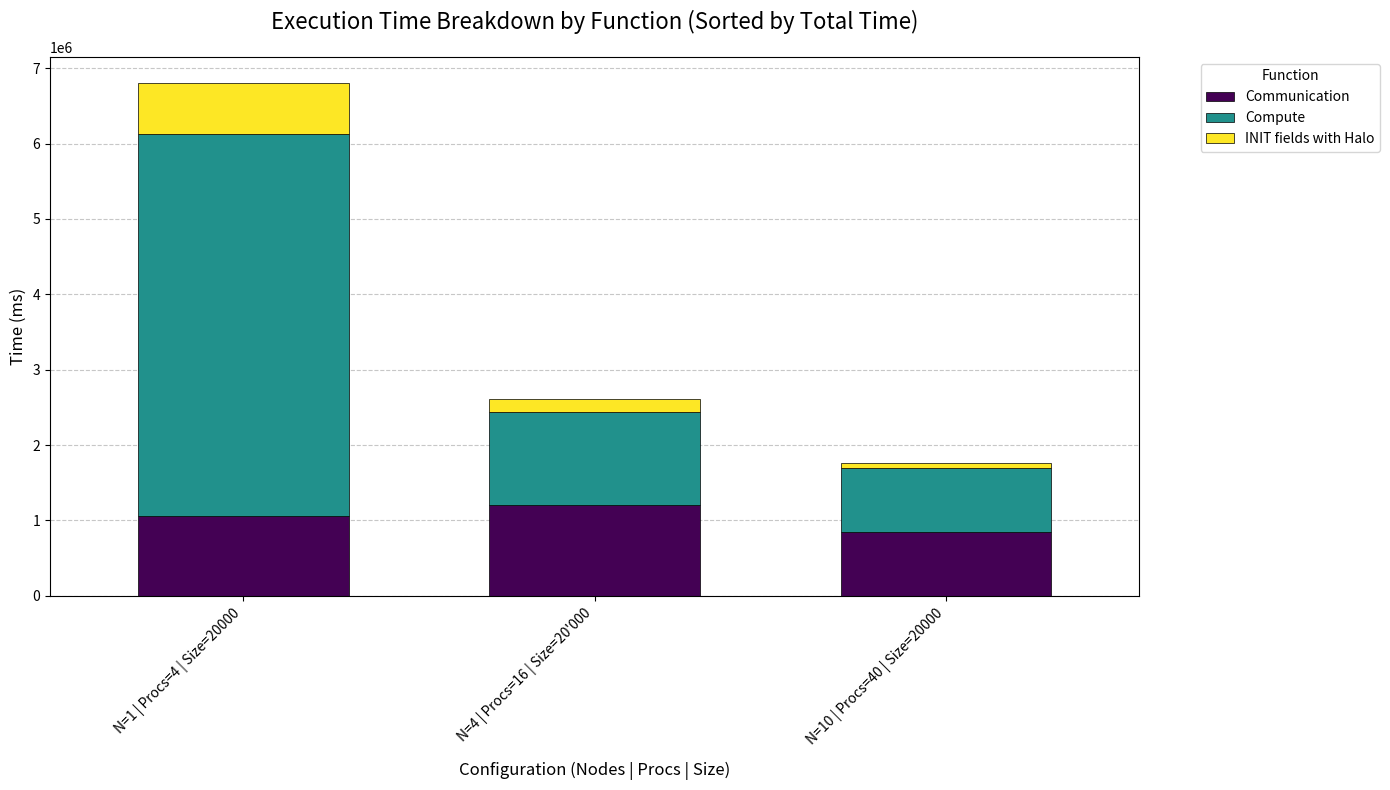

The script that saved this image:
import matplotlib.pyplot as plt
import pandas as pd
import numpy as np

def plot_performance():
    # 1. Define the data exactly as provided
    # We use a list of dictionaries to preserve the order of rows
    # Note: Scientific notation in strings (e.g., "2.08883e+06ms") is handled automatically by float conversion
    raw_data = [
        {
            "Label": "N=4 | Procs=16 | Size=20'000",
            "Communication": "1.20622e+06ms", 
            "Compute": "1.2291e+06ms", 
            "INIT fields with Halo": "172057ms"
        },
        {
            "Label": "N=10 | Procs=40 | Size=20000",
            "Communication": "847447ms", 
            "Compute": "844236ms", 
            "INIT fields with Halo": "69529.6ms"
        },
        {
            "Label": "N=1 | Procs=4 | Size=20000",
            "Communication": "1.05381e+06ms", 
            "Compute": "5.07197e+06ms", 
            "INIT fields with Halo": "684792ms"
        }
    ]

    # 2. Create DataFrame
    df = pd.DataFrame(raw_data)

    # 3. Clean the data (Remove 'ms' and convert to float)
    # The columns containing data are all except 'Label'
    data_cols = [col for col in df.columns if col != 'Label']

    for col in data_cols:
        # Strip 'ms', replace ' ' with empty, convert to float (handles scientific notation like 2.08e+06)
        df[col] = df[col].astype(str).str.replace('ms', '').str.strip().astype(float)

    # 4. Sort by Total Time (Descending)
    # Calculate total time for sorting purposes
    df['Total_Time'] = df[data_cols].sum(axis=1)
    
    # Sort the dataframe descending
    df = df.sort_values(by='Total_Time', ascending=False)
    
    # Drop the helper column so it doesn't get plotted
    df = df.drop(columns=['Total_Time'])

    # 5. Plotting
    # We use a Stacked Bar Chart
    # Adjust figure size to fit the labels
    fig, ax = plt.subplots(figsize=(14, 8))

    # Define a color map that is distinct
    # Updated generic colors for the new function names
    colors = ['#1f77b4', '#ff7f0e', '#2ca02c', '#d62728', '#9467bd']
    
    # Plot data
    df.plot(
        x='Label', 
        kind='bar', 
        stacked=True, 
        ax=ax, 
        width=0.6, 
        colormap='viridis', 
        edgecolor='black',
        linewidth=0.5
    )

    # 6. Formatting the Plot
    plt.title('Execution Time Breakdown by Function (Sorted by Total Time)', fontsize=16, pad=20)
    plt.xlabel('Configuration (Nodes | Procs | Size)', fontsize=12, labelpad=10)
    plt.ylabel('Time (ms)', fontsize=12)

    # Rotate X-axis labels for readability
    plt.xticks(rotation=45, ha='right', fontsize=10)
    
    # Add Grid lines (behind the bars)
    ax.set_axisbelow(True)
    ax.grid(axis='y', linestyle='--', alpha=0.7)

    # Legend placement
    plt.legend(title='Function', bbox_to_anchor=(1.05, 1), loc='upper left')

    # 7. Layout adjustment to prevent clipping of labels
    plt.tight_layout()

    # Save
    plt.savefig('performance_plot.png')
    print("Plot saved as 'performance_plot.png'")

if __name__ == "__main__":
    plot_performance()
